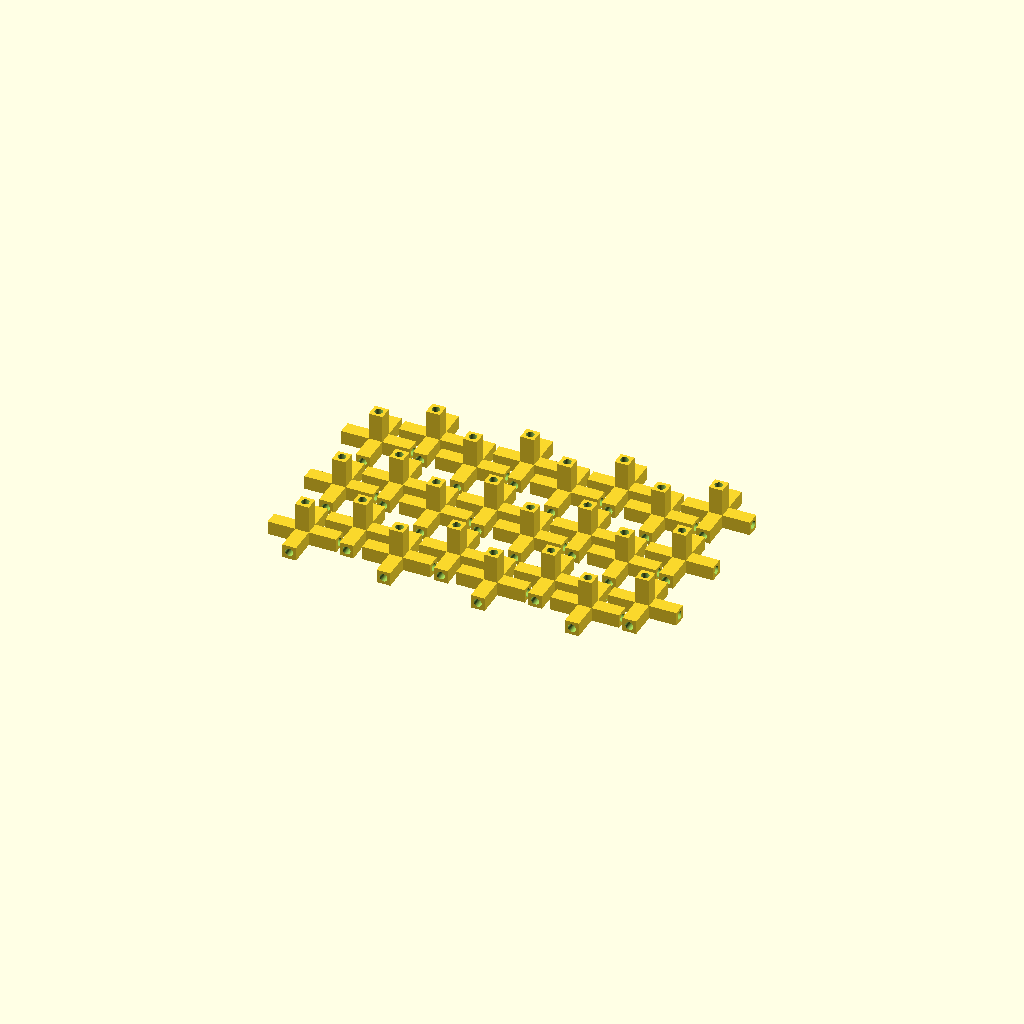
Cell 1 — every parameter at its default value.
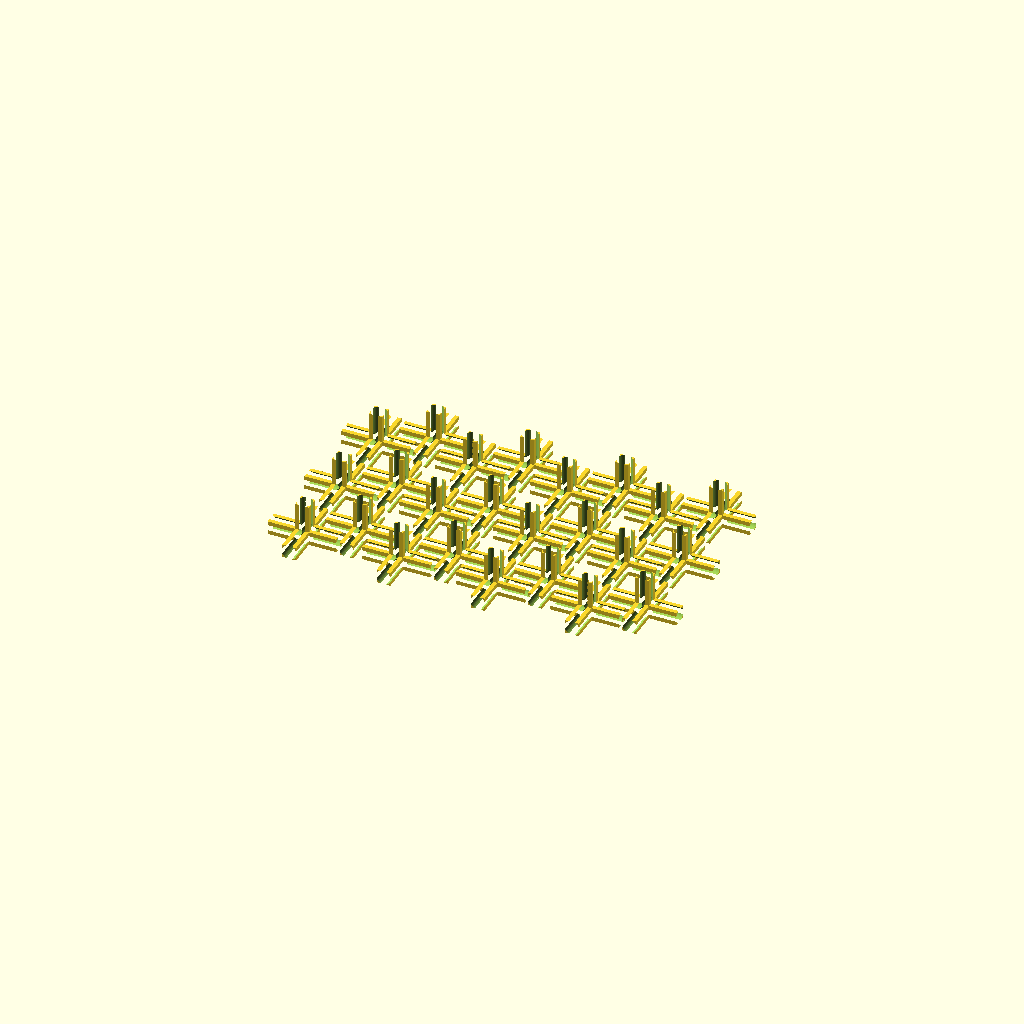
Cell 2 — rod_radius set to 3, the other parameters unchanged.
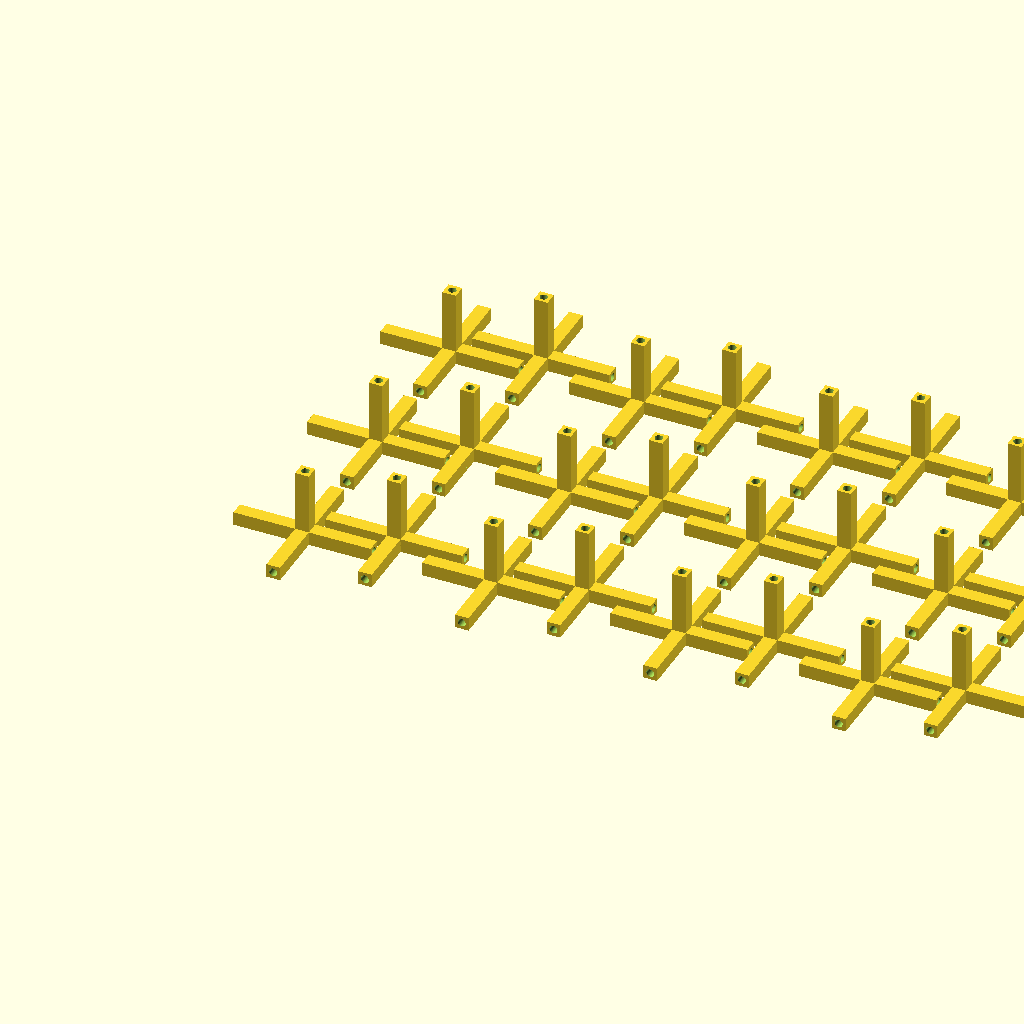
Cell 3 — connector_length set to 30, the other parameters unchanged.
One fixed orthographic camera (rotation 55°, 0°, 25°; colour scheme Cornfield) for every cell.
Source of the model, inputs/thingiverse/thing-1511419/files/peg_connector_square.scad:
x_number=4;
y_number=2;

$fn=50;
rod_radius=1.5;
tolerance=0.25;

connector_length=15;
connector_thickness=6;


//difference()
//{
//    cube([connector_length, connector_thickness, connector_thickness], center=true);
//    
//    translate([-connector_length,0, 0])
//        rotate([0,90,0])
//            cylinder(r=rod_radius+tolerance, h=connector_length*2);
//}
//
//rotate([0,0,90])
//difference()
//{
//    cube([connector_length, connector_thickness, connector_thickness], center=true);
//    
//    translate([-connector_length,0, 0])
//        rotate([0,90,0])
//            cylinder(r=rod_radius+tolerance, h=connector_length*2);
//}

module peg()
{
 // difference()
{
    cube([connector_length, connector_thickness, connector_thickness], center=true);
    
    //translate([-connector_length,0, 0])
      //  rotate([0,90,0])
        //    cylinder(r=rod_radius+tolerance, h=connector_length*2);
}
}

module connector()
{
difference()
{
union()
    {
for (i=[0:3])
{
    rotate([0,0,i*90])
    translate([connector_length/2,0,0])
    //difference()
    {
    peg();
    //translate([-connector_length,0, 0])
        //rotate([0,90,0])
            //cylinder(r=rod_radius+tolerance, h=connector_length*2);
    }
}

translate([0,0,connector_length/2])
rotate([0,90,0])
peg();
}



for (i=[[0,90,0], [90,0,0], [0,0,0]])
{
    rotate(i)
translate([0,0,-connector_length*2])
cylinder(r=rod_radius+tolerance, h=connector_length*4);
}}}


//for (i=[0:x_number-1], j=[0:y_number -1])
//{
//    translate([connector_length*2.2*i, connector_length*2.2*j, 0])
//    connector();
//}

for(i=[0:3], j=[0:2])
{
    translate([0,connector_length*j*2.3,0])
    {
translate([connector_length*2.75*i,0,0])
    {
connector();
translate([connector_length+5, connector_thickness+5,0])
connector();
    }}
}
//// Diameter Test
//$fn=50;
//// Hole from 2mm to 4mm in increments of 0.2
//
//difference()
//{
//cube([115,6,20]);
//    
//    
//translate([5,3,-1])
//cylinder(r=1, h=25);
//    
//    translate([15,3,-1])
//cylinder(r=1.1, h=25);
//    
//    translate([25,3,-1])
//cylinder(r=1.2, h=25);
//    
//    translate([35,3,-1])
//cylinder(r=1.3, h=25);
//    
//    translate([45,3,-1])
//cylinder(r=1.4, h=25);
//    
//    
//    translate([55,3,-1])
//cylinder(r=1.5, h=25);
//    
//    
//    translate([65,3,-1])
//cylinder(r=1.6, h=25);
//
//
//translate([75,3,-1])
//cylinder(r=1.7, h=25);
//
//
//translate([85,3,-1])
//cylinder(r=1.8, h=25);
//
//translate([95,3,-1])
//cylinder(r=1.9, h=25);
//
//translate([105,3,-1])
//cylinder(r=2, h=25);
//
//}
Parameter table extracted from the source (name, type, default, range or options):
x_number: number, default 4
y_number: number, default 2
rod_radius: number, default 1.5
tolerance: number, default 0.25
connector_length: number, default 15
connector_thickness: number, default 6
